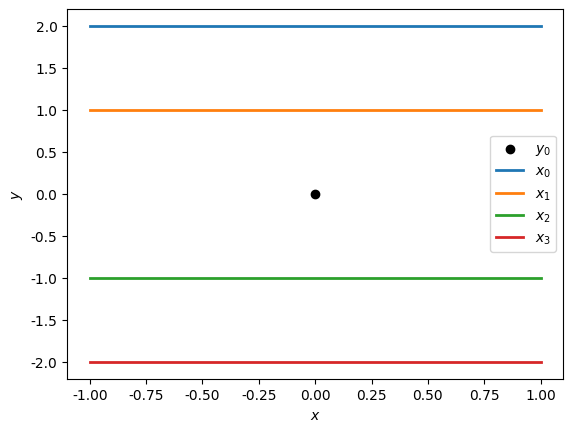
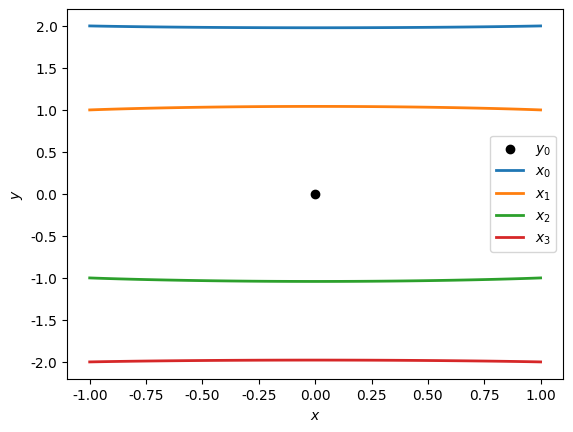
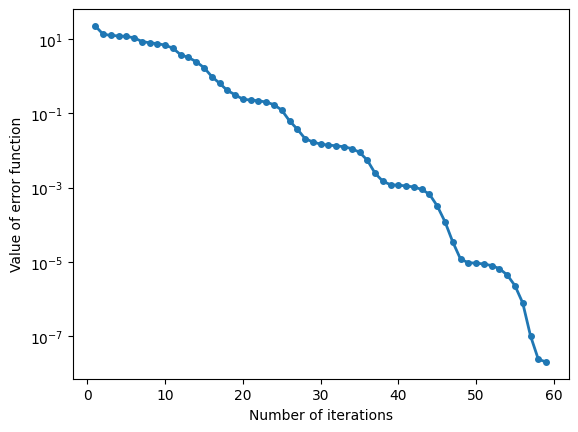

These charts were generated, in order, by the following Python code:
import matplotlib.pyplot as plt
import numpy as np
from scipy.integrate import solve_ivp
from scipy.optimize import minimize
plt.rcParams.update({
    'font.family': 'Arial',
    'font.sans-serif': ['Arial'],
    'lines.linewidth': 2
})

t_span = (0, 1); t_eval = np.linspace(0, 1, 100);
n_agents = 4; y0 = [0, 0]
# Shooting method for initial value
iterations = [];errors_list = []
def dynamics(t, state, mu):
    deriv = np.zeros_like(state)
    for i in range(n_agents):
        x, y = state[8*i], state[8*i+4]
        distance = (x-y0[0])**2 + (y-y0[1])**2
        deriv[8*i:8*i+3] = state[8*i+1:8*i+4]
        deriv[8*i+3] = mu*x/distance**2
        deriv[8*i+4:8*i+7] = state[8*i+5:8*i+8]
        deriv[8*i+7] = mu*y/distance**2
    deriv[3] += mu*(state[8] - state[0])
    deriv[11] += mu*(state[0] - state[8])
    deriv[7] += mu*(state[12] - state[4])
    deriv[15] += mu*(state[4] - state[12])
    deriv[19] += mu*(state[24] - state[16])
    deriv[27] += mu*(state[16] - state[24])
    deriv[23] += mu*(state[28] - state[20])
    deriv[31] += mu*(state[20] - state[28])
    return deriv

def errors(x, mu):
    initial_value = [-1, 0, x[0], x[1], 2, 0, x[2], x[3],
                     -1, 0, x[4], x[5], 1, 0, x[6], x[7],
                     -1, 0, x[8], x[9], -1, 0, x[10], x[11],
                     -1, 0, x[12], x[13], -2, 0, x[14], x[15]]
    sol = solve_ivp(lambda t, state: dynamics(t, state, mu),
                    t_span, initial_value, t_eval=t_eval, method='RK45')
    err = ((sol.y[0,-1]-1)**2+(sol.y[1,-1])**2
          +(sol.y[4,-1]-2)**2+(sol.y[5,-1])**2
          +(sol.y[8,-1]-1)**2+(sol.y[9,-1])**2
          +(sol.y[12,-1]-1)**2+(sol.y[13,-1])**2
          +(sol.y[16,-1]-1)**2+(sol.y[17,-1])**2
          +(sol.y[20,-1]+1)**2+(sol.y[21,-1])**2
          +(sol.y[24,-1]-1)**2+(sol.y[25,-1])**2
          +(sol.y[28,-1]+2)**2+(sol.y[29,-1])**2)
    return err

def call(x, mu):
    iterations.append(len(iterations) + 1)
    errors_list.append(errors(x, mu))
res1 = minimize(lambda x: errors(x, 0), np.zeros(n_agents*4))
res2 = minimize(lambda x: errors(x, 10), np.zeros(n_agents*4),
                callback = lambda x: call(x, 10))
print(res2.fun, res2.message)

# Solve and draw y-x trajectory diagram
solutions = []
x1 = [-1, 0, res1.x[0], res1.x[1],
       2, 0, res1.x[2], res1.x[3],
      -1, 0, res1.x[4], res1.x[5],
       1, 0, res1.x[6], res1.x[7],
      -1, 0, res1.x[8], res1.x[9],
      -1, 0, res1.x[10], res1.x[11],
      -1, 0, res1.x[12], res1.x[13],
      -2, 0, res1.x[14], res1.x[15]]
x2 = [-1, 0, res2.x[0], res2.x[1],
       2, 0, res2.x[2], res2.x[3],
      -1, 0, res2.x[4], res2.x[5],
       1, 0, res2.x[6], res2.x[7],
      -1, 0, res2.x[8], res2.x[9],
      -1, 0, res2.x[10], res2.x[11],
      -1, 0, res2.x[12], res2.x[13],
      -2, 0, res2.x[14], res2.x[15]]
cases = [(0, x1, "μ=0"), (10, x2, "μ=10")]
for mu, initial_value, label in cases:
    sol = solve_ivp(lambda t, state: dynamics(t, state, mu),
        t_span, initial_value, t_eval=t_eval, method='RK45')
    solutions.append((sol, label))
    
for sol, label in solutions:
    fig = plt.figure(label)
    plt.scatter(0, 0, color="black", label="$y_0$")
    for i in range(n_agents):
        plt.plot(sol.y[8*i], sol.y[8*i+4], label=fr"$x_{i}$")
    plt.xlabel("$x$")
    plt.ylabel("$y$")
    plt.legend()
    plt.show()

# Optimization curve chart
fig = plt.figure("Optimization curve chart")
plt.plot(iterations, errors_list, '-o', markersize=4)
plt.xlabel("Number of iterations")
plt.ylabel("Value of error function")
plt.yscale('log')
plt.show()
